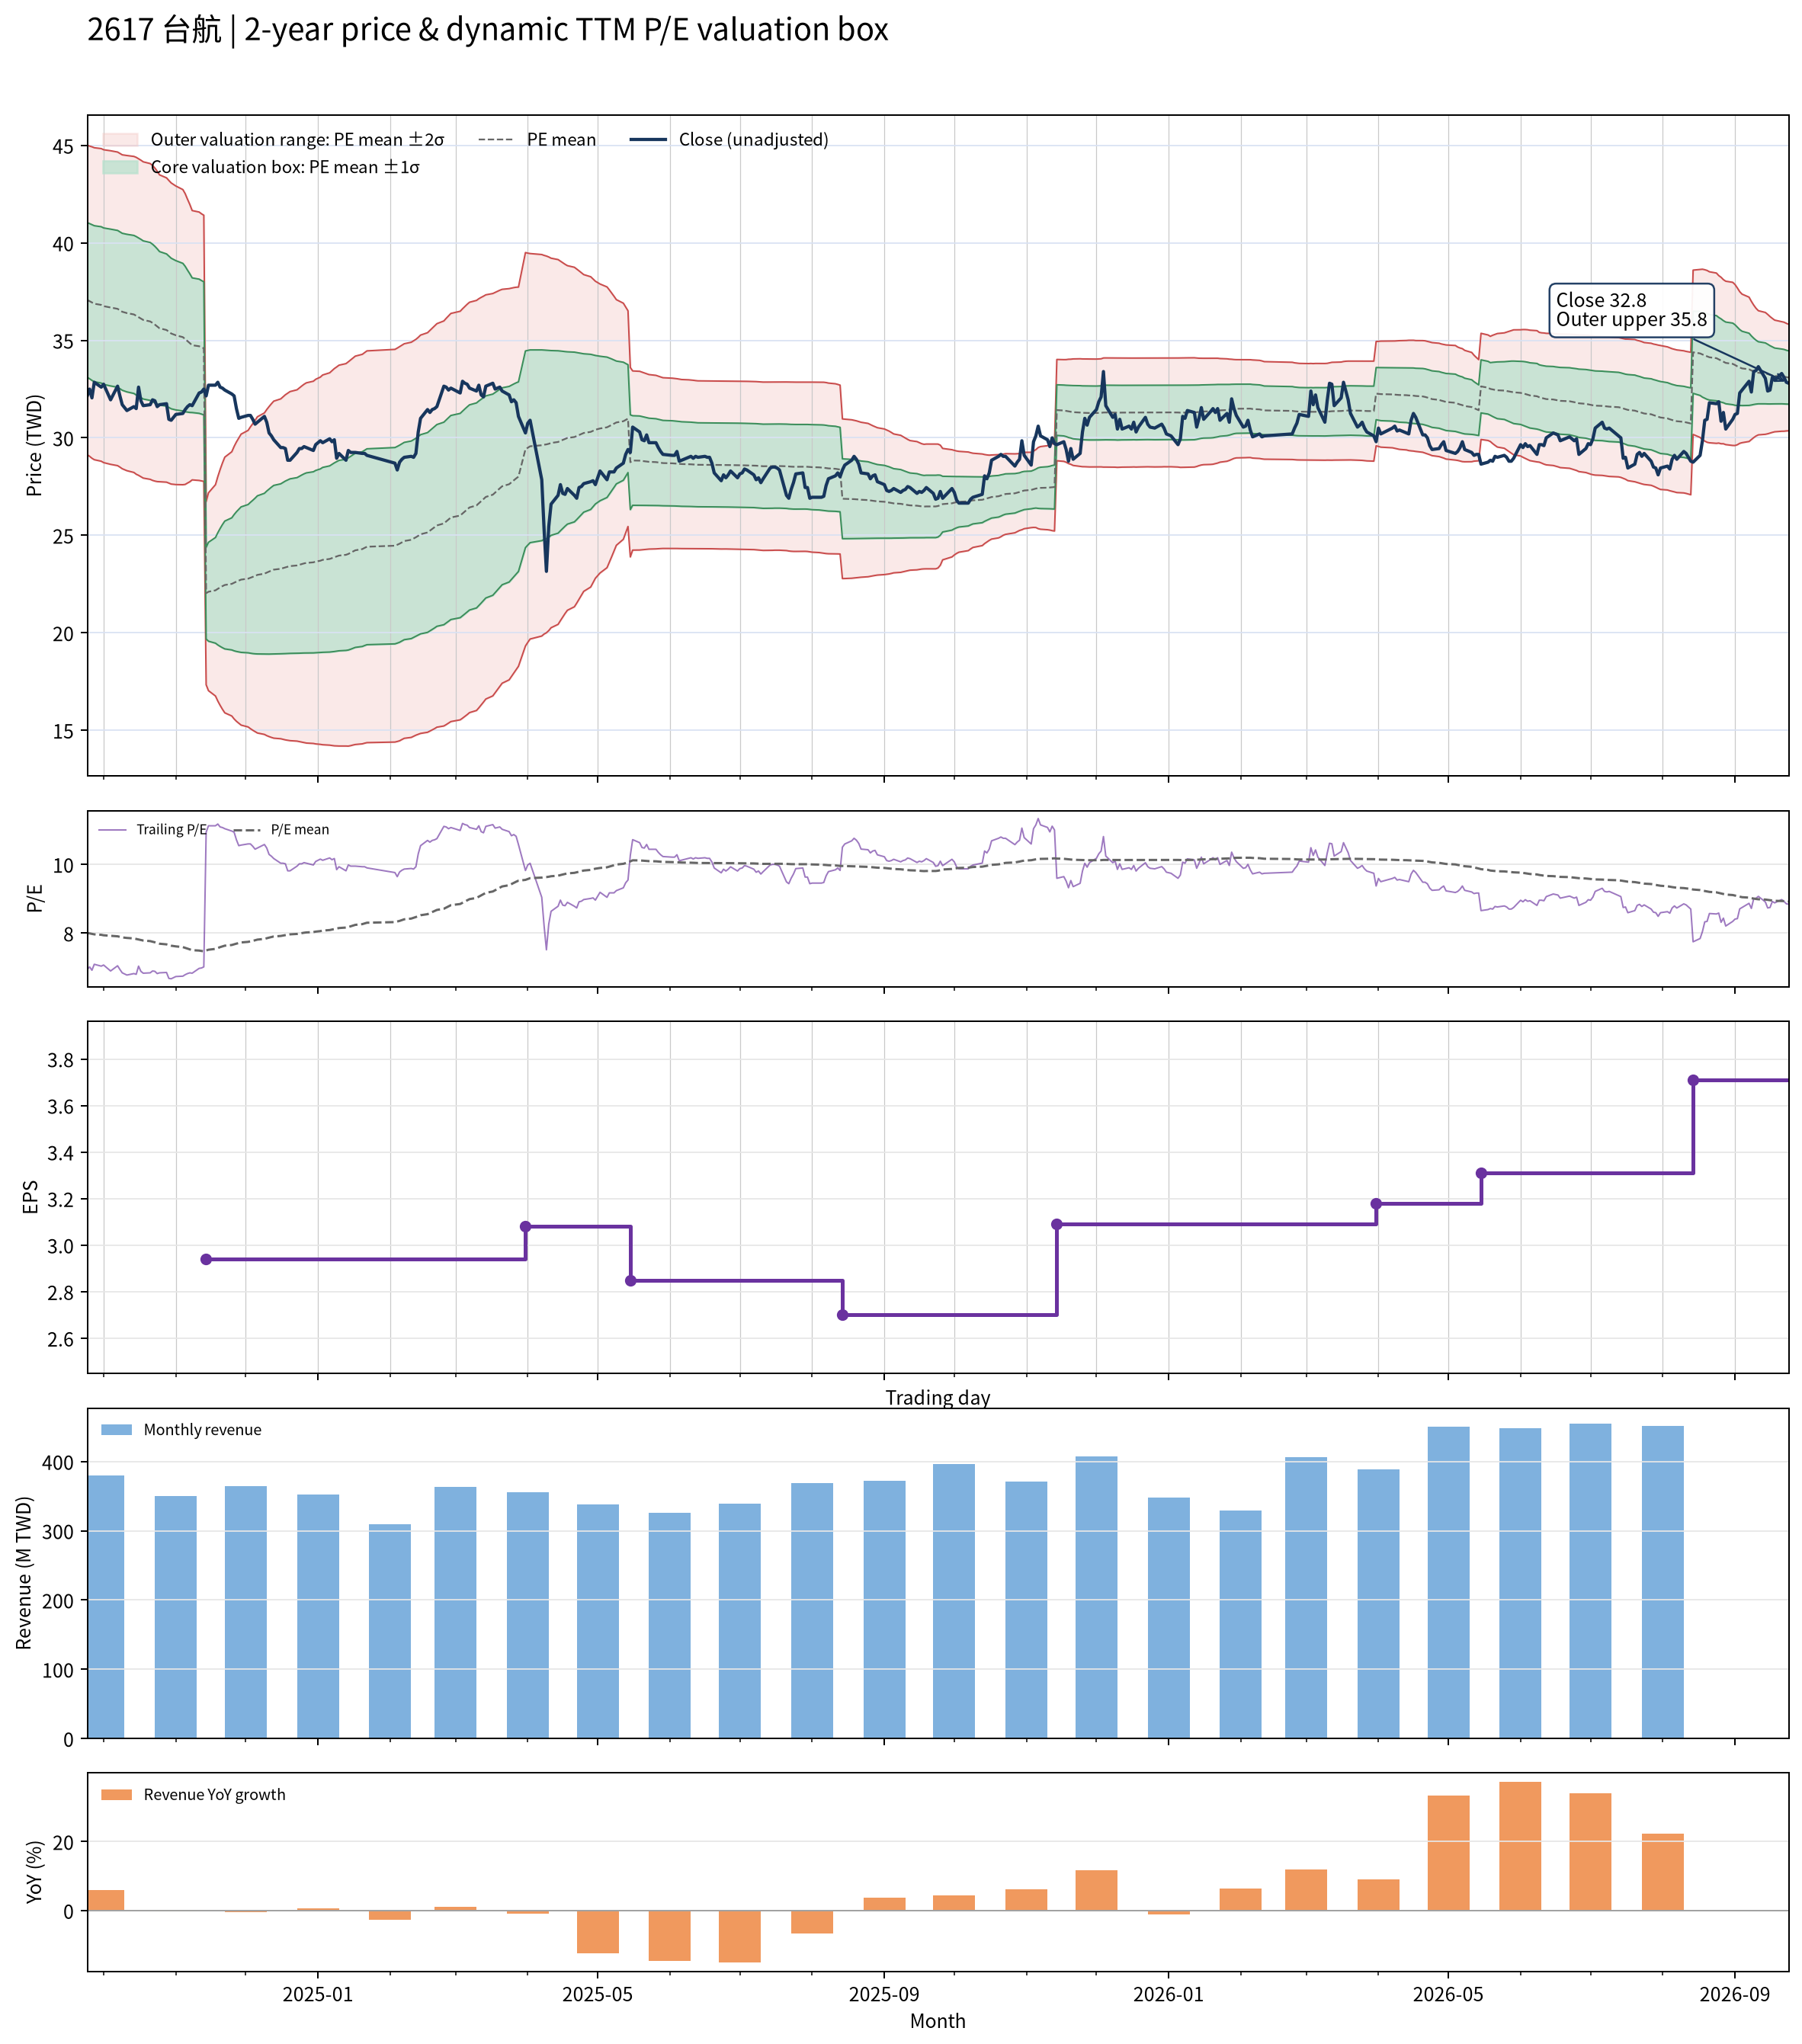

The table this chart was drawn from, first rows:
date, close, available_date, period_end, ttm_eps, pe, pe_mean, pe_std, price_m2, price_m1, price_mean, price_p1, price_p2, forward_eps, forward_pe, forward_pe_mean, forward_pe_std, forward_price_m2, forward_price_m1, forward_price_mean, forward_price_p1, forward_price_p2
2024-09-24, 32.15, 2024-08-14, 2024-06-30, 4.63, 6.944, 8.007, 0.8572, 29.14, 33.1, 37.07, 41.04, 45.01, , , , , , , , , 
2024-09-25, 32.5, 2024-08-14, 2024-06-30, 4.63, 7.019, 7.993, 0.8594, 29.05, 33.03, 37.01, 40.99, 44.97, , , , , , , , , 
2024-09-26, 32.05, 2024-08-14, 2024-06-30, 4.63, 6.922, 7.979, 0.8627, 28.95, 32.95, 36.94, 40.94, 44.93, , , , , , , , , 
2024-09-27, 32.85, 2024-08-14, 2024-06-30, 4.63, 7.095, 7.965, 0.8641, 28.88, 32.88, 36.88, 40.88, 44.88, , , , , , , , , 
2024-09-30, 32.6, 2024-08-14, 2024-06-30, 4.63, 7.041, 7.952, 0.866, 28.8, 32.81, 36.82, 40.83, 44.84, , , , , , , , , 
2024-10-01, 32.75, 2024-08-14, 2024-06-30, 4.63, 7.073, 7.938, 0.8666, 28.73, 32.74, 36.75, 40.77, 44.78, , , , , , , , , 
2024-10-04, 31.95, 2024-08-14, 2024-06-30, 4.63, 6.901, 7.923, 0.8686, 28.64, 32.66, 36.68, 40.71, 44.73, , , , , , , , , 
2024-10-07, 32.65, 2024-08-14, 2024-06-30, 4.63, 7.052, 7.909, 0.8686, 28.57, 32.6, 36.62, 40.64, 44.66, , , , , , , , , 
2024-10-08, 32.15, 2024-08-14, 2024-06-30, 4.63, 6.944, 7.893, 0.8689, 28.5, 32.52, 36.54, 40.57, 44.59, , , , , , , , , 
2024-10-09, 31.7, 2024-08-14, 2024-06-30, 4.63, 6.847, 7.876, 0.8695, 28.41, 32.44, 36.47, 40.49, 44.52, , , , , , , , , 
2024-10-11, 31.4, 2024-08-14, 2024-06-30, 4.63, 6.782, 7.861, 0.873, 28.31, 32.36, 36.4, 40.44, 44.48, , , , , , , , , 
2024-10-14, 31.6, 2024-08-14, 2024-06-30, 4.63, 6.825, 7.847, 0.8754, 28.22, 32.28, 36.33, 40.38, 44.44, , , , , , , , , 
2024-10-15, 31.5, 2024-08-14, 2024-06-30, 4.63, 6.803, 7.832, 0.8777, 28.13, 32.2, 36.26, 40.32, 44.39, , , , , , , , , 
2024-10-16, 32.6, 2024-08-14, 2024-06-30, 4.63, 7.041, 7.818, 0.8768, 28.08, 32.14, 36.2, 40.26, 44.31, , , , , , , , , 
2024-10-17, 31.9, 2024-08-14, 2024-06-30, 4.63, 6.89, 7.802, 0.8767, 28.01, 32.06, 36.12, 40.18, 44.24, , , , , , , , , 
2024-10-18, 31.65, 2024-08-14, 2024-06-30, 4.63, 6.836, 7.786, 0.8761, 27.94, 31.99, 36.05, 40.1, 44.16, , , , , , , , , 
2024-10-21, 31.7, 2024-08-14, 2024-06-30, 4.63, 6.847, 7.769, 0.8746, 27.87, 31.92, 35.97, 40.02, 44.07, , , , , , , , , 
2024-10-22, 31.95, 2024-08-14, 2024-06-30, 4.63, 6.901, 7.752, 0.8723, 27.82, 31.86, 35.89, 39.93, 43.97, , , , , , , , , 
2024-10-23, 31.9, 2024-08-14, 2024-06-30, 4.63, 6.89, 7.734, 0.8669, 27.78, 31.79, 35.81, 39.82, 43.84, , , , , , , , , 
2024-10-24, 31.6, 2024-08-14, 2024-06-30, 4.63, 6.825, 7.714, 0.8596, 27.76, 31.74, 35.72, 39.7, 43.68, , , , , , , , , 
2024-10-25, 31.7, 2024-08-14, 2024-06-30, 4.63, 6.847, 7.693, 0.8499, 27.75, 31.68, 35.62, 39.55, 43.49, , , , , , , , , 
2024-10-28, 31.75, 2024-08-14, 2024-06-30, 4.63, 6.857, 7.674, 0.8429, 27.73, 31.63, 35.53, 39.43, 43.34, , , , , , , , , 
2024-10-29, 30.95, 2024-08-14, 2024-06-30, 4.63, 6.685, 7.654, 0.8382, 27.68, 31.56, 35.44, 39.32, 43.2, , , , , , , , , 
2024-10-30, 30.9, 2024-08-14, 2024-06-30, 4.63, 6.674, 7.635, 0.8341, 27.63, 31.49, 35.35, 39.21, 43.08, , , , , , , , , 
2024-11-01, 31.2, 2024-08-14, 2024-06-30, 4.63, 6.739, 7.616, 0.8269, 27.6, 31.43, 35.26, 39.09, 42.92, , , , , , , , , 
2024-11-04, 31.25, 2024-08-14, 2024-06-30, 4.63, 6.749, 7.595, 0.8175, 27.59, 31.38, 35.17, 38.95, 42.74, , , , , , , , , 
2024-11-05, 31.45, 2024-08-14, 2024-06-30, 4.63, 6.793, 7.574, 0.8054, 27.61, 31.34, 35.07, 38.8, 42.53, , , , , , , , , 
2024-11-06, 31.6, 2024-08-14, 2024-06-30, 4.63, 6.825, 7.551, 0.7861, 27.68, 31.32, 34.96, 38.6, 42.24, , , , , , , , , 
2024-11-07, 31.7, 2024-08-14, 2024-06-30, 4.63, 6.847, 7.529, 0.768, 27.75, 31.3, 34.86, 38.41, 41.97, , , , , , , , , 
2024-11-08, 31.65, 2024-08-14, 2024-06-30, 4.63, 6.836, 7.506, 0.746, 27.84, 31.3, 34.75, 38.2, 41.66, , , , , , , , , 
2024-11-11, 32.3, 2024-08-14, 2024-06-30, 4.63, 6.976, 7.494, 0.7434, 27.81, 31.26, 34.7, 38.14, 41.58, , , , , , , , , 
2024-11-12, 32.35, 2024-08-14, 2024-06-30, 4.63, 6.987, 7.482, 0.7398, 27.79, 31.22, 34.64, 38.07, 41.49, , , , , , , , , 
2024-11-13, 32.5, 2024-08-14, 2024-06-30, 4.63, 7.019, 7.471, 0.7372, 27.77, 31.18, 34.59, 38.01, 41.42, , , , , , , , , 
2024-11-14, 32.15, 2024-11-14, 2024-09-30, 2.94, 10.94, 7.494, 0.7992, 17.33, 19.68, 22.03, 24.38, 26.73, , , , , , , , , 
2024-11-15, 32.7, 2024-11-14, 2024-09-30, 2.94, 11.12, 7.519, 0.8631, 17.03, 19.57, 22.1, 24.64, 27.18, , , , , , , , , 
2024-11-18, 32.7, 2024-11-14, 2024-09-30, 2.94, 11.12, 7.543, 0.9218, 16.76, 19.47, 22.18, 24.89, 27.6, , , , , , , , , 
2024-11-19, 32.85, 2024-11-14, 2024-09-30, 2.94, 11.17, 7.569, 0.9788, 16.5, 19.38, 22.25, 25.13, 28.01, , , , , , , , , 
2024-11-20, 32.6, 2024-11-14, 2024-09-30, 2.94, 11.09, 7.594, 1.029, 16.28, 19.3, 22.33, 25.35, 28.38, , , , , , , , , 
2024-11-21, 32.55, 2024-11-14, 2024-09-30, 2.94, 11.07, 7.616, 1.075, 16.07, 19.23, 22.39, 25.55, 28.71, , , , , , , , , 
2024-11-22, 32.45, 2024-11-14, 2024-09-30, 2.94, 11.04, 7.636, 1.115, 15.89, 19.17, 22.45, 25.73, 29.01, , , , , , , , , 
2024-11-25, 32.25, 2024-11-14, 2024-09-30, 2.94, 10.97, 7.656, 1.153, 15.73, 19.12, 22.51, 25.9, 29.29, , , , , , , , , 
2024-11-26, 32.15, 2024-11-14, 2024-09-30, 2.94, 10.94, 7.676, 1.189, 15.58, 19.07, 22.57, 26.06, 29.56, , , , , , , , , 
2024-11-27, 31.5, 2024-11-14, 2024-09-30, 2.94, 10.71, 7.696, 1.219, 15.46, 19.04, 22.62, 26.21, 29.79, , , , , , , , , 
2024-11-28, 31, 2024-11-14, 2024-09-30, 2.94, 10.54, 7.712, 1.244, 15.36, 19.02, 22.67, 26.33, 29.99, , , , , , , , , 
2024-11-29, 31.05, 2024-11-14, 2024-09-30, 2.94, 10.56, 7.73, 1.269, 15.26, 18.99, 22.73, 26.46, 30.19, , , , , , , , , 
2024-12-02, 31.15, 2024-11-14, 2024-09-30, 2.94, 10.6, 7.747, 1.294, 15.17, 18.97, 22.78, 26.58, 30.38, , , , , , , , , 
2024-12-03, 31.15, 2024-11-14, 2024-09-30, 2.94, 10.6, 7.762, 1.317, 15.08, 18.95, 22.82, 26.69, 30.56, , , , , , , , , 
2024-12-04, 30.95, 2024-11-14, 2024-09-30, 2.94, 10.53, 7.777, 1.337, 15, 18.93, 22.86, 26.79, 30.73, , , , , , , , , 
2024-12-05, 30.7, 2024-11-14, 2024-09-30, 2.94, 10.44, 7.793, 1.358, 14.93, 18.92, 22.91, 26.91, 30.9, , , , , , , , , 
2024-12-06, 30.8, 2024-11-14, 2024-09-30, 2.94, 10.48, 7.813, 1.38, 14.86, 18.91, 22.97, 27.03, 31.08, , , , , , , , , 
2024-12-09, 31.1, 2024-11-14, 2024-09-30, 2.94, 10.58, 7.834, 1.402, 14.79, 18.91, 23.03, 27.15, 31.28, , , , , , , , , 
2024-12-10, 30.8, 2024-11-14, 2024-09-30, 2.94, 10.48, 7.853, 1.423, 14.72, 18.91, 23.09, 27.27, 31.45, , , , , , , , , 
2024-12-11, 30.25, 2024-11-14, 2024-09-30, 2.94, 10.29, 7.87, 1.44, 14.67, 18.91, 23.14, 27.37, 31.6, , , , , , , , , 
2024-12-12, 30.1, 2024-11-14, 2024-09-30, 2.94, 10.24, 7.888, 1.455, 14.63, 18.91, 23.19, 27.47, 31.75, , , , , , , , , 
2024-12-13, 29.9, 2024-11-14, 2024-09-30, 2.94, 10.17, 7.904, 1.47, 14.59, 18.92, 23.24, 27.56, 31.88, , , , , , , , , 
2024-12-16, 29.5, 2024-11-14, 2024-09-30, 2.94, 10.03, 7.919, 1.483, 14.56, 18.92, 23.28, 27.64, 32, , , , , , , , , 
2024-12-17, 29.5, 2024-11-14, 2024-09-30, 2.94, 10.03, 7.931, 1.494, 14.53, 18.93, 23.32, 27.71, 32.1, , , , , , , , , 
2024-12-18, 29.45, 2024-11-14, 2024-09-30, 2.94, 10.02, 7.945, 1.506, 14.5, 18.93, 23.36, 27.78, 32.21, , , , , , , , , 
2024-12-19, 28.85, 2024-11-14, 2024-09-30, 2.94, 9.813, 7.955, 1.514, 14.49, 18.94, 23.39, 27.84, 32.29, , , , , , , , , 
2024-12-20, 28.85, 2024-11-14, 2024-09-30, 2.94, 9.813, 7.966, 1.523, 14.47, 18.94, 23.42, 27.9, 32.37, , , , , , , , , 
... 427 more rows
